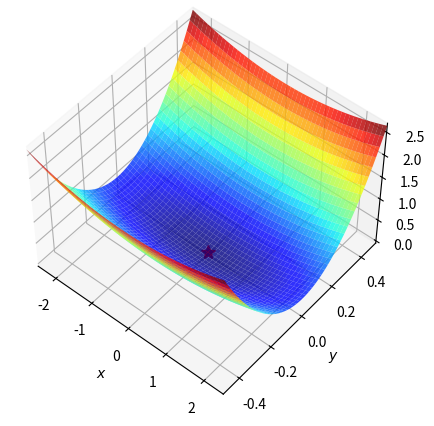
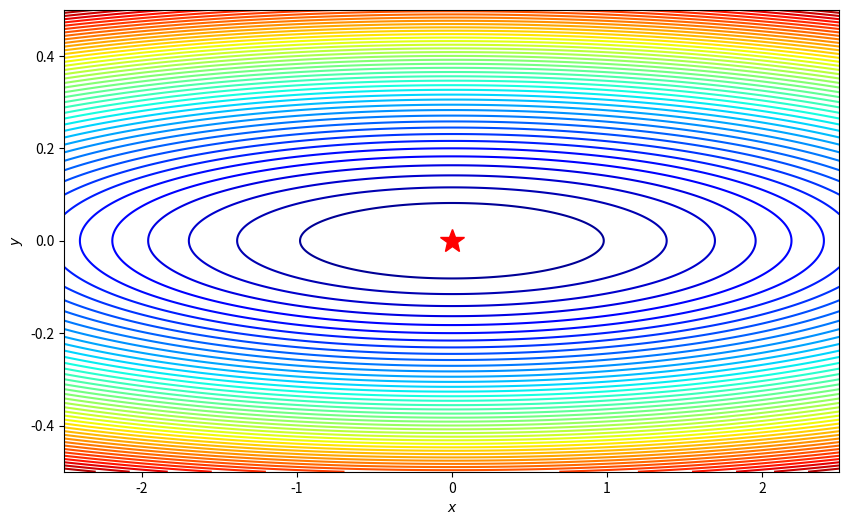
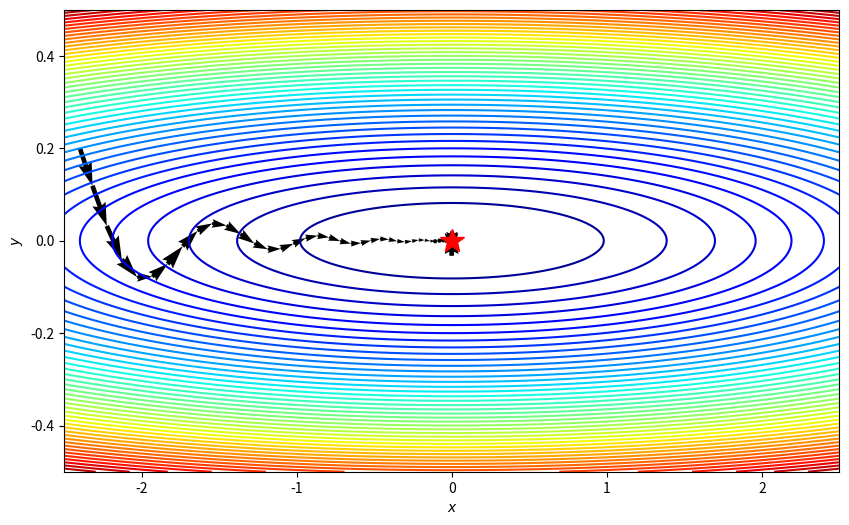

The matplotlib source for these figures, in order:
# -*- coding: utf-8 -*-
"""
Adam (Adaptive Moment Estimation)
結合了 Momentum 和 RMSprop 兩種技術

"""


import numpy as np
import matplotlib.pyplot as plt



f = lambda x, y: (1/16)*x**2+9*y**2

#定義函數的最小值點:
minima = np.array([0., 0.])
minima_ = minima.reshape(-1, 1)
#建立格點座標:
xmin, xmax = -2.5, 2.5
ymin, ymax = -0.5, 0.5
N = 1000

xstep = (xmax - xmin) / (N-1)
ystep = (ymax - ymin) / (N-1)

x_list = np.arange(xmin, xmax + xstep/2, xstep)  # 這裡我們加了xstep的一半來確保xmax包含在裡面
y_list = np.arange(ymin, ymax + ystep/2, ystep)  # 同上，確保ymax包含在裡面
x, y = np.meshgrid(x_list, y_list)
#計算函數值:
z = f(x, y)
#繪製三維曲面圖:
fig = plt.figure(figsize=(8, 5))
ax = plt.axes(projection='3d', elev=50, azim=-50)
ax.plot_surface(x, y, z, alpha=.8, cmap=plt.cm.jet)
#ax.plot_surface(x, y, z, norm=LogNorm(), rstride=1, cstride=1, 
#               edgecolor='none', alpha=.8, cmap=plt.cm.jet)
#norm=LogNorm()將色彩映射到對數刻度上
#rstride=1, cstride=1每一行和每一列都被繪製，沒有略過任何格子。
#edgecolor='none'每個格子的邊緣顏色
#alpha=.8透明度
#cmap=plt.cm.jet色彩映射，從藍色到紅色的漸變。
#繪製最小值點(紅色的星形)(星形的大小)
ax.plot(*minima_, f(*minima_), 'r*', markersize=10) 
#也等於ax.plot(3., 0.5, f(3., 0.5), 'r*', markersize=10)

#設定軸標籤和範圍:
ax.set_xlabel('$x$')
ax.set_ylabel('$y$')
ax.set_zlabel('$z$')

ax.set_xlim((xmin, xmax))
ax.set_ylim((ymin, ymax))
#顯示圖片
plt.show()
#-----------------------------------------------------------------------------------------------

#畫等高線圖
# 計算方程式的偏導數
df_x = lambda x, y: (1/8)*x
df_y = lambda x, y: 18*y

# 計算方程式在格點座標上的偏導數
dz_dx = df_x(x, y)
dz_dy = df_y(x, y)
#創建畫布和軸:
fig, ax = plt.subplots(figsize=(10, 6))

#繪製等高線圖:

ax.contour(x, y, z, 50, cmap=plt.cm.jet)
#levels 參數用於定義等高線的高度
#np.logspace(0, 5, 35)生成35個在 [10**0 (也就是1), 10**5] 範圍內的數字
#norm=LogNorm() 使得等高線在對數刻度上均勻分布。

#繪製gradient向量:
#ax.quiver(x, y, x - dz_dx, y - dz_dy, alpha=.5) #不畫 會整個都是箭頭的顏色

#繪製最小值點:
ax.plot(*minima_, 'r*', markersize=18)
#設定軸標籤和範圍:
ax.set_xlabel('$x$')
ax.set_ylabel('$y$')

ax.set_xlim((xmin, xmax))
ax.set_ylim((ymin, ymax))
#顯示圖形:
plt.show()
#-----------------------------------------------------------------------------------------------


def gradient_descent_Adam(df,x,alpha=0.01,beta_1 = 0.9,beta_2 = 0.999, iterations = 100,epsilon = 1e-8):
    history=[x]
    m = np.zeros_like(x)
    v = np.zeros_like(x)
    for t in range(iterations):
        if np.max(np.abs(df(x)))<epsilon:
            print("gradient足够小！")
            break
        grad = df(x)
        m = beta_1*m+(1-beta_1)*grad #計算gradient的動量和平方值的運動平均
        v = beta_2*v+(1-beta_2)*grad**2 #計算gradient的動量和平方值的運動平均
        
        
        t = t+1
        
        m_1 = m/(1-np.power(beta_1, t+1))
        v_1 = v/(1-np.power(beta_2, t+1))     
        
    
        x = x-alpha*m_1/(np.sqrt(v_1)+epsilon)
        
        history.append(x)
    return history

df = lambda x: np.array( [(1/8)*x[0],18*x[1]])
x0=np.array([-2.4, 0.2])
print("初始點",x0,"的gradient",df(x0))

path = gradient_descent_Adam(df,x0,0.1,0.7,0.9,100,1e-8)
print("找到gradient最小的座標位置",path[-1])

def plot_path(path,x,y,z,minima_,xmin, xmax,ymin, ymax):
    fig, ax = plt.subplots(figsize=(10, 6))
    ax.contour(x, y, z, 50, cmap=plt.cm.jet)
    
    ax.quiver(path[:-1,0], path[:-1,1], path[1:,0]-path[:-1,0], path[1:,1]-path[:-1,1], scale_units='xy', angles='xy', scale=1, color='k')
    ax.plot(*minima_, 'r*', markersize=18)

    ax.set_xlabel('$x$')
    ax.set_ylabel('$y$')    
    ax.set_xlim((xmin, xmax))
    ax.set_ylim((ymin, ymax))

path = np.asarray(path) 
plot_path(path,x,y,z,minima_,xmin, xmax,ymin, ymax)